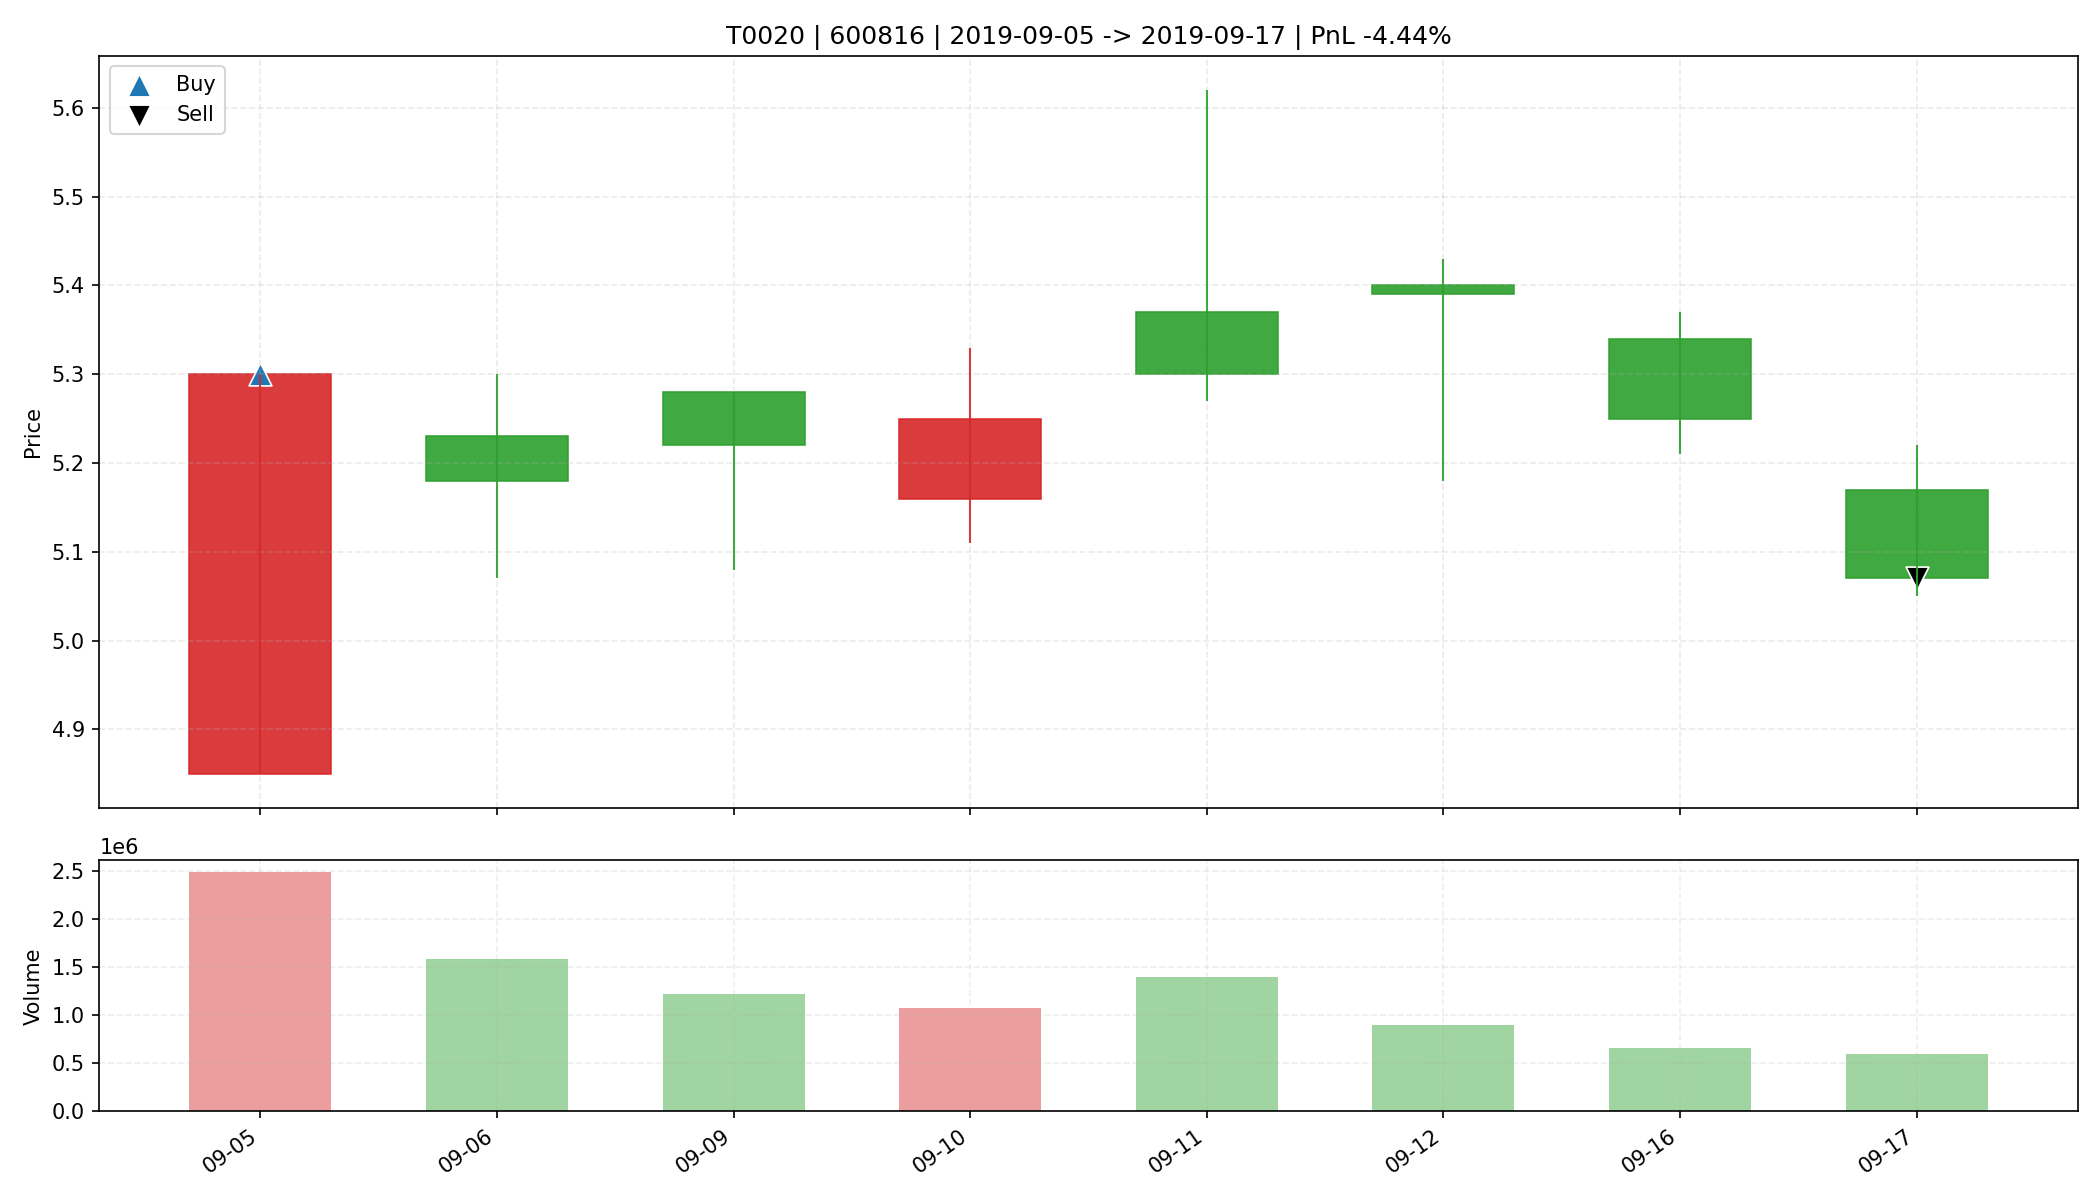

The data file committed next to this chart (first rows):
date, open, high, low, close, amount, volume, trade_id, code, buy_date, sell_date, buy_price, sell_price, matched_shares, buy_reason, sell_reason, sell_profit_pct, sell_hold_days, is_buy_day, is_sell_day, holding_day_index
2019-09-05, 4.85, 5.3, 4.85, 5.3, 1297467392, 2490773, T0020, 600816, 2019-09-05, 2019-09-17, 5.3, 5.07, 6200, 前10日振幅10.0%, 阳线涨幅9.3%, 突破均线, 创20日新高, 放量2…, 跌破MA10, -4.435, 7.0, True, False, 0
2019-09-06, 5.23, 5.3, 5.07, 5.18, 817491840, 1582648, T0020, 600816, 2019-09-05, 2019-09-17, 5.3, 5.07, 6200, 前10日振幅10.0%, 阳线涨幅9.3%, 突破均线, 创20日新高, 放量2…, 跌破MA10, -4.435, 7.0, False, False, 1
2019-09-09, 5.28, 5.28, 5.08, 5.22, 631432384, 1221049, T0020, 600816, 2019-09-05, 2019-09-17, 5.3, 5.07, 6200, 前10日振幅10.0%, 阳线涨幅9.3%, 突破均线, 创20日新高, 放量2…, 跌破MA10, -4.435, 7.0, False, False, 2
2019-09-10, 5.16, 5.33, 5.11, 5.25, 562337984, 1078803, T0020, 600816, 2019-09-05, 2019-09-17, 5.3, 5.07, 6200, 前10日振幅10.0%, 阳线涨幅9.3%, 突破均线, 创20日新高, 放量2…, 跌破MA10, -4.435, 7.0, False, False, 3
2019-09-11, 5.37, 5.62, 5.27, 5.3, 757188672, 1396547, T0020, 600816, 2019-09-05, 2019-09-17, 5.3, 5.07, 6200, 前10日振幅10.0%, 阳线涨幅9.3%, 突破均线, 创20日新高, 放量2…, 跌破MA10, -4.435, 7.0, False, False, 4
2019-09-12, 5.4, 5.43, 5.18, 5.39, 478244480, 901502, T0020, 600816, 2019-09-05, 2019-09-17, 5.3, 5.07, 6200, 前10日振幅10.0%, 阳线涨幅9.3%, 突破均线, 创20日新高, 放量2…, 跌破MA10, -4.435, 7.0, False, False, 5
2019-09-16, 5.34, 5.37, 5.21, 5.25, 345316416, 654627, T0020, 600816, 2019-09-05, 2019-09-17, 5.3, 5.07, 6200, 前10日振幅10.0%, 阳线涨幅9.3%, 突破均线, 创20日新高, 放量2…, 跌破MA10, -4.435, 7.0, False, False, 6
2019-09-17, 5.17, 5.22, 5.05, 5.07, 306370688, 597019, T0020, 600816, 2019-09-05, 2019-09-17, 5.3, 5.07, 6200, 前10日振幅10.0%, 阳线涨幅9.3%, 突破均线, 创20日新高, 放量2…, 跌破MA10, -4.435, 7.0, False, True, 7
